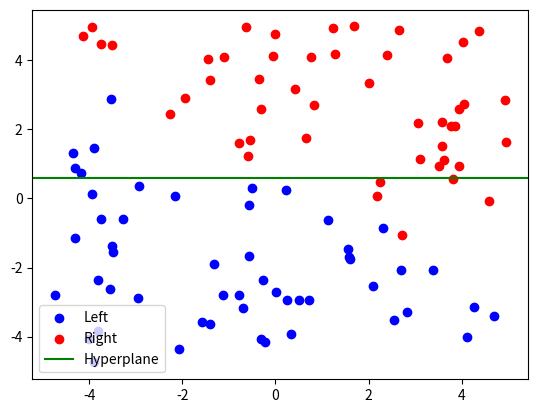

Source code (Python):
import numpy as np
import matplotlib.pyplot as plt
#generate random hyperplane
def generate_random_hyperplane(dimensions):
    #generate random normal vector
    normal_vector = np.random.normal(size = dimensions)
    normal_vector /= np.linalg.norm(normal_vector) #normalisation
    #generate random shift
    offset = np.random.uniform(-1, 1)
    return normal_vector, offset

#example for 2D space
normal, offset = generate_random_hyperplane(2)
print(f"normal: {normal}, shift: {offset}")

#split data

def split_data(points, normal, offset):
    #calculate scalar product for every point
    distances = np.dot(points, normal) - offset
    #split data by distance sign
    left = points[distances < 0]
    right = points[distances >= 0]
    return left, right

# generate random data
data = np.random.uniform(-5, 5,(100, 2))
left, right = split_data(data, normal, offset)
#visualization
plt.scatter(left[:,0], left[:, 1], c = 'blue', label = 'Left')
plt.scatter(right[:, 0], right[:, 1], c = 'red', label = 'Right')
#plt.axhline((0, offset), slope = -normal[0]/normal[1], color = 'green', label = 'Hyperplane') - cortage was an error
plt.axhline(y=offset, color='green', label='Hyperplane')
plt.legend()
plt.show()